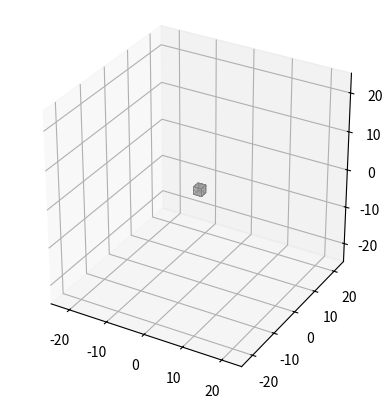

This chart was generated by the following Python code:
"""Mess around with math and code to figure out Octrees"""

import matplotlib.pyplot as plt
from mpl_toolkits.mplot3d.art3d import Poly3DCollection
import random

class OctreeNode:
    """
    Octree

    status: 'unknown', 'empty', 'occupied'
    """
    def __init__(self, position, r=1, parent=None, min_r=0.02,):
        self.position = position    # (x, y, z)
        self.r = r  # radius
        self.status = 'unknown'
        self.parent = parent
        self.children = [None] * 8  # Child nodes
        self.min_r = min_r

    def splitting(self):
        """Split node into smaller nodes"""
        # Check if already split or minimum size
        if (self.children[0] is not None) or (self.r/2 < self.min_r):
            return
        
        # Values for child nodes
        new_r = self.r / 2

        child_positions = [] # positives are right, up, front
        for xi in (-1, 1):
            for yi in (-1, 1):
                for zi in (-1, 1):
                    child_positions.append((xi, yi, zi))


        # Create child nodes
        for i, pos in enumerate(child_positions):
            self.children[i] = OctreeNode(
                position= (
                    self.position[0] + pos[0] * new_r,
                    self.position[1] + pos[1] * new_r,
                    self.position[2] + pos[2] * new_r,
                ),
                r=new_r,
                parent=self,
                min_r=self.min_r,
            )
        self.status = 'container'
    
    def get_status(self):
        # If children, container node so status is irrelevant.
        if self.children[0] is not None:
            return 'container' 
        
        # If no children, return actual data
        return self.status
    
    def prune(self):
        """Removes unecessary child nodes to save memory"""
        if self.children[0] is None:
            return
            
        # Only prune if all children are leaves #### LLM
        if any(child.children[0] is not None for child in self.children):
            return
        
        # Check if all children have same status
        first_status = self.children[0].status
        if all(child.status == first_status for child in self.children):
            self.status = first_status
            self.children = [None] * 8  # Remove children

    def insert_obstacle(self, obstacle_pos): ### change to be "insert_entity" and pass in which type of node
        """Updates octree to contain the given obstacle"""
        current_node = self

        # Check if obstacle in node bounds
        if (abs(obstacle_pos[0] - self.position[0]) > self.r or
            abs(obstacle_pos[1] - self.position[1]) > self.r or
            abs(obstacle_pos[2] - self.position[2]) > self.r):
            return False 

        # Check if already occupied
        if self.get_status() == 'occupied':
            return True
        
        # If at minimum size, mark as occupied
        while True:

            if current_node.children[0] is None:
                current_node.splitting()

                if current_node.children[0] is None:
                    break  # Reached min size
            
            # Check child nodes
            relative_pos = (
                obstacle_pos[0] - current_node.position[0],
                obstacle_pos[1] - current_node.position[1],
                obstacle_pos[2] - current_node.position[2],
            )

            if relative_pos[0] > 0:
                x_index = 1
            else:
                x_index = 0
            if relative_pos[1] > 0:
                y_index = 1
            else:
                y_index = 0
            if relative_pos[2] > 0:
                z_index = 1
            else:
                z_index = 0

            child_index = x_index * 4 + y_index * 2 + z_index
            current_node = current_node.children[child_index]

        current_node.status = "occupied"
        current_node.update_parents()
        return True
    
    def find_leaf(self, position):
        """
        Finds the leaf node containing the given position.
        Returns None if out of bounds.
        """
        current_node = self
        
        # Check if in bounds
        if (abs(position[0] - current_node.position[0]) > current_node.r or
            abs(position[1] - current_node.position[1]) > current_node.r or
            abs(position[2] - current_node.position[2]) > current_node.r):
            return None

        # Go down each child node
        while current_node.children[0] is not None:
            
            # Check child nodes
            relative_pos = (
                position[0] - current_node.position[0],
                position[1] - current_node.position[1],
                position[2] - current_node.position[2],
            )

            if relative_pos[0] > 0:
                x_index = 1
            else:
                x_index = 0
            if relative_pos[1] > 0:
                y_index = 1
            else:
                y_index = 0
            if relative_pos[2] > 0:
                z_index = 1
            else:
                z_index = 0

            child_index = x_index * 4 + y_index * 2 + z_index
                        
            # Move down
            current_node = current_node.children[child_index]
            
        # Leaf node exit
        return current_node

    def update_cell(self, pos, is_occupied):
        """Set a single cell as occupied or empty"""
        leaf = self.find_leaf(pos)
        if leaf is None:
            return

        if is_occupied:
            leaf.status = "occupied"
        else:
            leaf.status = "empty"

        leaf.update_parents()

    def update_parents(self):
        """Update parent nodes to prune unnecessary children"""
        current_node = self
        while current_node.parent is not None:
            current_node.parent.prune()
            current_node = current_node.parent

    def get_neighbors(self, root):
        """Get neighboring nodes"""
        neighbors = set()

        directions = [] # positives are right, up, front
        for xi in (-1, 0, 1):
            for yi in (-1, 0, 1):
                for zi in (-1, 0, 1):
                    if (xi, yi, zi) != (0, 0, 0):
                        directions.append((xi, yi, zi))

        for direction in directions:
            epsilon = 1e-6

            neighbor_pos = (
                self.position[0] + direction[0] * (self.r + epsilon),
                self.position[1] + direction[1] * (self.r + epsilon),
                self.position[2] + direction[2] * (self.r + epsilon),
            )
            neighbor_node = root.find_leaf(neighbor_pos)
            if neighbor_node:
                neighbors.add(neighbor_node)

        return list(neighbors)
    
    def raycast(self, origin, target):
        """Have all voxels between origin and target be marked as empty"""
        diff = (
            target[0] - origin[0],
            target[1] - origin[1],
            target[2] - origin[2],
        )

        total_dist = (diff[0]**2 + diff[1]**2 + diff[2]**2) ** 0.5
        
        # Safety check for zero distance
        if total_dist == 0:
            return

        # Normalize direction (The vector of length 1 pointing to target)
        direction = (diff[0] / total_dist, diff[1] / total_dist, diff[2] / total_dist)
        
        # 2. Step size
        # r/2 ensures we don't skip over any voxels (Nyquist sampling)
        step_size = self.min_r / 2 ### Change to leaf size?
        
        # 3. Loop using simple addition
        current_dist = 0.0
        current_pos = list(origin) # Make mutable
        
        # STOP condition: Stop 1 step before the end so we don't erase the target
        while current_dist < (total_dist - step_size):
            
            leaf = self.find_leaf(current_pos)
            
            # Only mark if it's currently unknown or occupied? 
            # Usually we overwrite occupied obstacles if we see through them (dynamic)
            # But for static scanning, checking "!= occupied" is safer.
            if leaf and leaf.status != 'occupied':
                leaf.status = 'empty'
            
            # Move forward by adding the step vector
            current_pos[0] += direction[0] * step_size
            current_pos[1] += direction[1] * step_size
            current_pos[2] += direction[2] * step_size
            
            current_dist += step_size
        

    def draw_cube(self, ax, facecolor='red', edgecolor='black', alpha=1.0): ####
        """Draws a cube at this node."""
        x, y, z = self.position
        r = self.r
        corners = [
            (x-r, y-r, z-r), (x-r, y-r, z+r), (x-r, y+r, z-r), (x-r, y+r, z+r),
            (x+r, y-r, z-r), (x+r, y-r, z+r), (x+r, y+r, z-r), (x+r, y+r, z+r),
        ]
        faces = [
            [corners[i] for i in [0,1,3,2]],
            [corners[i] for i in [4,5,7,6]],
            [corners[i] for i in [0,1,5,4]],
            [corners[i] for i in [2,3,7,6]],
            [corners[i] for i in [0,2,6,4]],
            [corners[i] for i in [1,3,7,5]],
        ]
        ax.add_collection3d(Poly3DCollection(faces, facecolors=facecolor, edgecolors=edgecolor, linewidths=0.5, alpha=alpha))

    def draw(self, ax): ####
        """Recursively draw the tree:
        - Occupied nodes: solid red
        - Container nodes: transparent wireframe
        """
        if self.children[0] is None:
            if self.status == 'occupied':
                self.draw_cube(ax, facecolor='red', edgecolor='black', alpha=1.0)
        else:
            # Draw container node wireframe first
            self.draw_cube(ax, facecolor='white', edgecolor='gray', alpha=0.1)
            for child in self.children:
                child.draw(ax)

# Example usage
if __name__ == "__main__":
    root = OctreeNode(position=(0,0,0), r=1)

    # Insert some obstacles
    obstacles = []
    for i in range(10):
        obstacle = (random.uniform(-1,1), random.uniform(-1,1), random.uniform(-1,1))
        obstacles.append(obstacle)

    for obs in obstacles:
        root.insert_obstacle(obs)

    # Plot
    fig = plt.figure()
    ax = fig.add_subplot(111, projection='3d')
    root.draw(ax)
    ax.set_xlim(-25,25)
    ax.set_ylim(-25,25)
    ax.set_zlim(-25,25)
    ax.set_box_aspect([1,1,1])
    plt.show()
